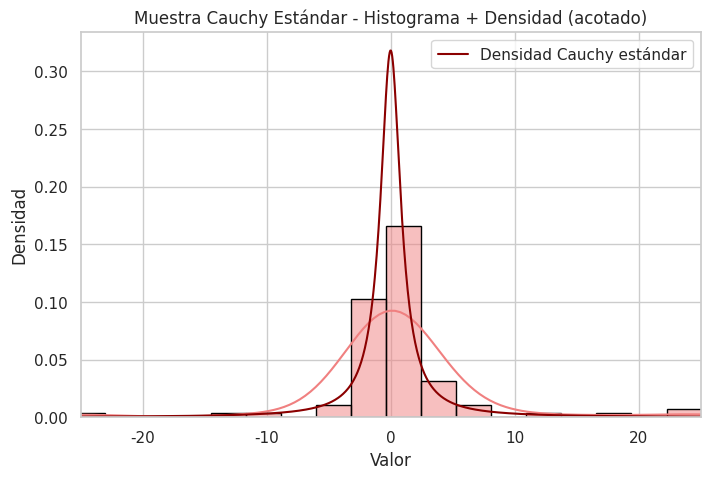

The script that saved this image:
import time
import numpy as np
import matplotlib.pyplot as plt
import seaborn as sns

# Generador congruencial lineal
a = 1664525
c = 1013904223
m = 2**32

# Función para generar uniforme [0,1]
def generador_uniforme(seed):
    x = (a * seed + c) % m
    return x, x / m

# Inicializar semilla
semilla = int(time.time() * 1000) % m

# Parte 4: Generar muestra de Cauchy estándar a partir de uniforme
muestra_cauchy = []
for _ in range(100):
    semilla, u = generador_uniforme(semilla)
    x = np.tan(np.pi * (u - 0.5))  # Transformación inversa de la CDF
    muestra_cauchy.append(x)

# Gráfico de histograma y densidad (acotado para mejor visualización)
sns.set_theme(style="whitegrid")
plt.figure(figsize=(8, 5))
sns.histplot(muestra_cauchy, bins=30, kde=True, color='lightcoral', stat='density', edgecolor='black')

# Superponer la densidad teórica
x_vals = np.linspace(-25, 25, 1000)
densidad_teorica = 1 / (np.pi * (1 + x_vals**2))
plt.plot(x_vals, densidad_teorica, color='darkred', label='Densidad Cauchy estándar')

plt.xlim(-25, 25)
plt.title("Muestra Cauchy Estándar - Histograma + Densidad (acotado)")
plt.xlabel("Valor")
plt.ylabel("Densidad")
plt.legend()
plt.show()
